Run: headless pygame with SDL's dummy video driver; simulated clock (each Clock.tick advances the game by its frame time, no real sleeping); random seed 0; keys injected as events and as key.get_pressed() state; no mouse input.
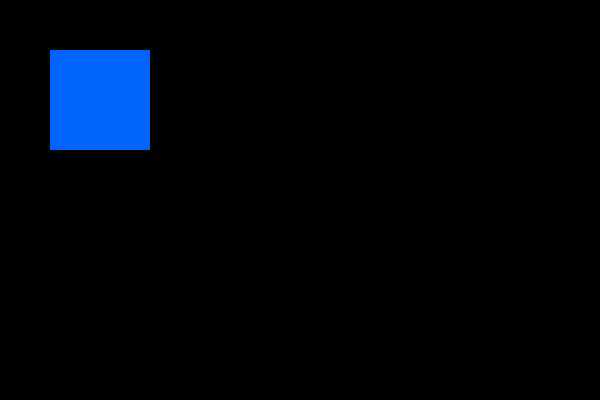
Frame 1 of 4 · flips 1–60 · no input
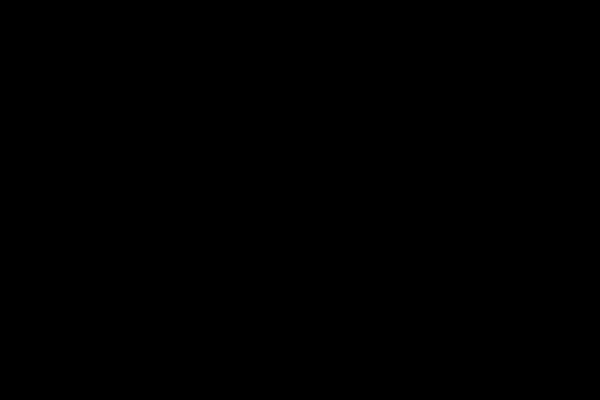
Frame 2 of 4 · flips 61–180 · tapped SPACE, RETURN · held RIGHT (→), D
Frame 3 of 4 · flips 181–300 · held DOWN (↓), S · screen unchanged from frame 2, image omitted
Frame 4 of 4 · flips 301–420 · held LEFT (←), A, UP (↑), W · screen same as frame 1, image omitted

The pygame program that drew these frames:

import pygame

pygame.init()
layar = pygame.display.set_mode((600, 400))
selesai = False
x = 50
y = 50

waktu = pygame.time.Clock()

while not selesai:
    for event in pygame.event.get():
        if event.type == pygame.QUIT:
            selesai = True

    tombol = pygame.key.get_pressed()
    if tombol[pygame.K_UP]: y -= 10
    if tombol[pygame.K_DOWN]: y += 10
    if tombol[pygame.K_LEFT]: x -= 10
    if tombol[pygame.K_RIGHT]: x += 10

    layar.fill((0, 0, 0))
    pygame.draw.rect(layar, (0, 100, 250), pygame.Rect(x, y, 100, 100))

    pygame.display.flip()
    waktu.tick(60)
